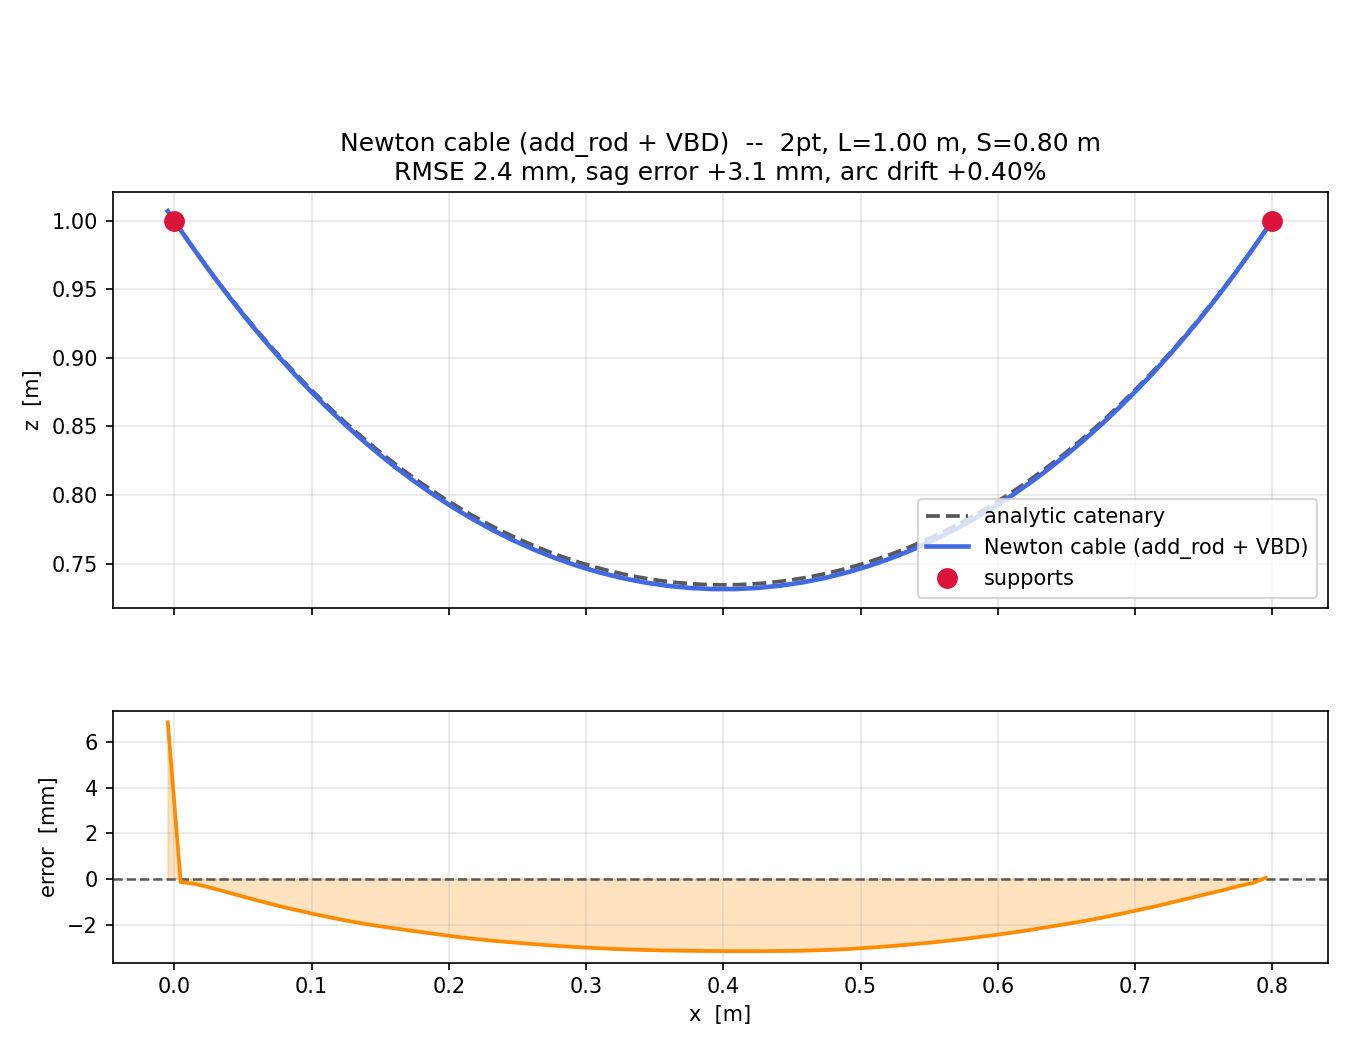

Data behind this chart, as committed beside it:
x_m, z_m
-0.004723, 1.007
0.004676, 0.993
0.01424, 0.9793
0.024, 0.9657
0.03398, 0.9522
0.04419, 0.939
0.05466, 0.9259
0.06538, 0.913
0.07636, 0.9004
0.08763, 0.888
0.09917, 0.8759
0.111, 0.8641
0.1231, 0.8526
0.1356, 0.8414
0.1483, 0.8305
0.1614, 0.8201
0.1748, 0.8101
0.1885, 0.8005
0.2026, 0.7913
0.2169, 0.7827
0.2316, 0.7747
0.2465, 0.7672
0.2618, 0.7603
0.2773, 0.7541
0.2931, 0.7486
0.3091, 0.7438
0.3254, 0.7398
0.3418, 0.7365
0.3583, 0.734
0.375, 0.7323
0.3917, 0.7315
0.4084, 0.7315
0.4251, 0.7323
0.4418, 0.734
0.4583, 0.7365
0.4747, 0.7397
0.491, 0.7438
0.507, 0.7486
0.5228, 0.7542
0.5383, 0.7604
0.5536, 0.7673
0.5685, 0.7748
0.5832, 0.7828
0.5975, 0.7914
0.6115, 0.8006
0.6252, 0.8102
0.6386, 0.8202
0.6517, 0.8307
0.6645, 0.8415
0.6769, 0.8527
0.689, 0.8642
0.7009, 0.8761
0.7124, 0.8882
0.7237, 0.9006
0.7347, 0.9132
0.7454, 0.926
0.7559, 0.9391
0.7661, 0.9524
0.7761, 0.9658
0.7858, 0.9794
... 1 more rows
